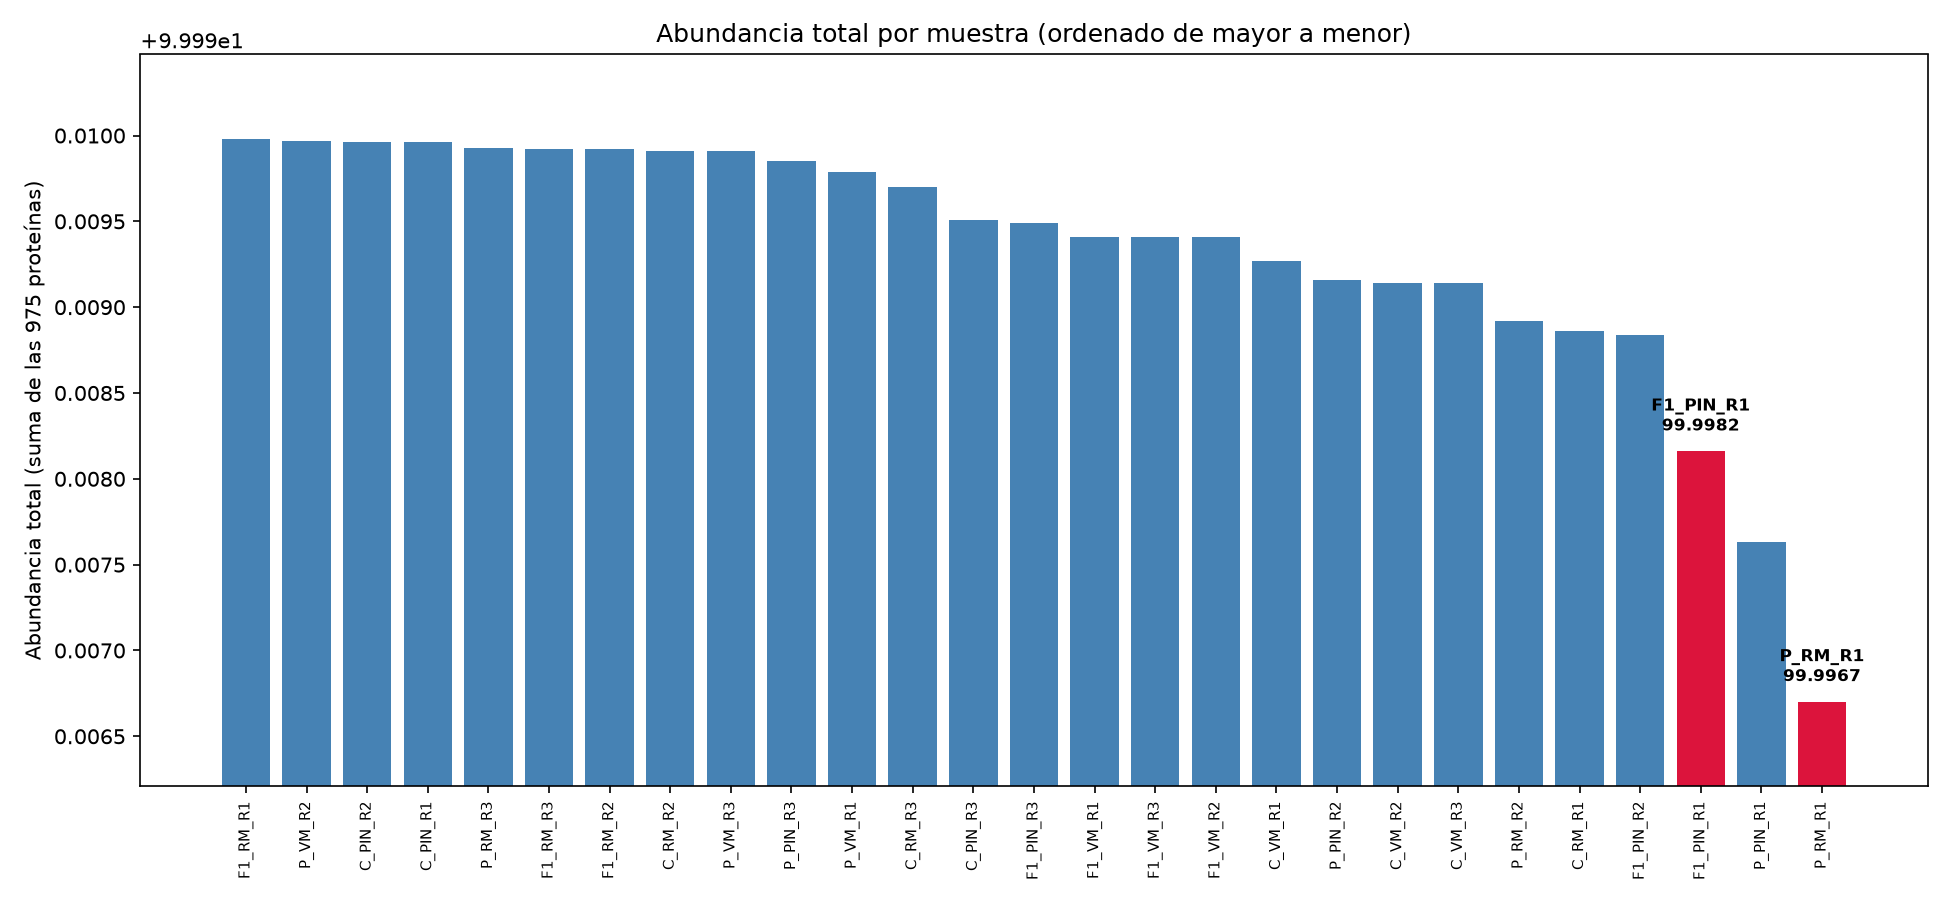

The data file committed next to this chart (first rows):
muestra, genotipo, etapa, abundancia_total, proteinas_detectadas
F1_RM_R1, F1, RM, 100, 4
P_VM_R2, P, VM, 100, 5
C_PIN_R2, C, PIN, 100, 10
C_PIN_R1, C, PIN, 100, 10
P_RM_R3, P, RM, 100, 15
F1_RM_R3, F1, RM, 100, 15
F1_RM_R2, F1, RM, 100, 15
C_RM_R2, C, RM, 100, 21
P_VM_R3, P, VM, 100, 16
P_PIN_R3, P, PIN, 100, 28
P_VM_R1, P, VM, 100, 40
C_RM_R3, C, RM, 100, 50
C_PIN_R3, C, PIN, 100, 88
F1_PIN_R3, F1, PIN, 100, 107
F1_VM_R1, F1, VM, 100, 138
F1_VM_R3, F1, VM, 100, 138
F1_VM_R2, F1, VM, 100, 138
C_VM_R1, C, VM, 100, 139
P_PIN_R2, P, PIN, 100, 176
C_VM_R2, C, VM, 100, 171
C_VM_R3, C, VM, 100, 171
P_RM_R2, P, RM, 100, 211
C_RM_R1, C, RM, 100, 279
F1_PIN_R2, F1, PIN, 100, 379
F1_PIN_R1, F1, PIN, 100, 356
P_PIN_R1, P, PIN, 100, 494
P_RM_R1, P, RM, 100, 697
